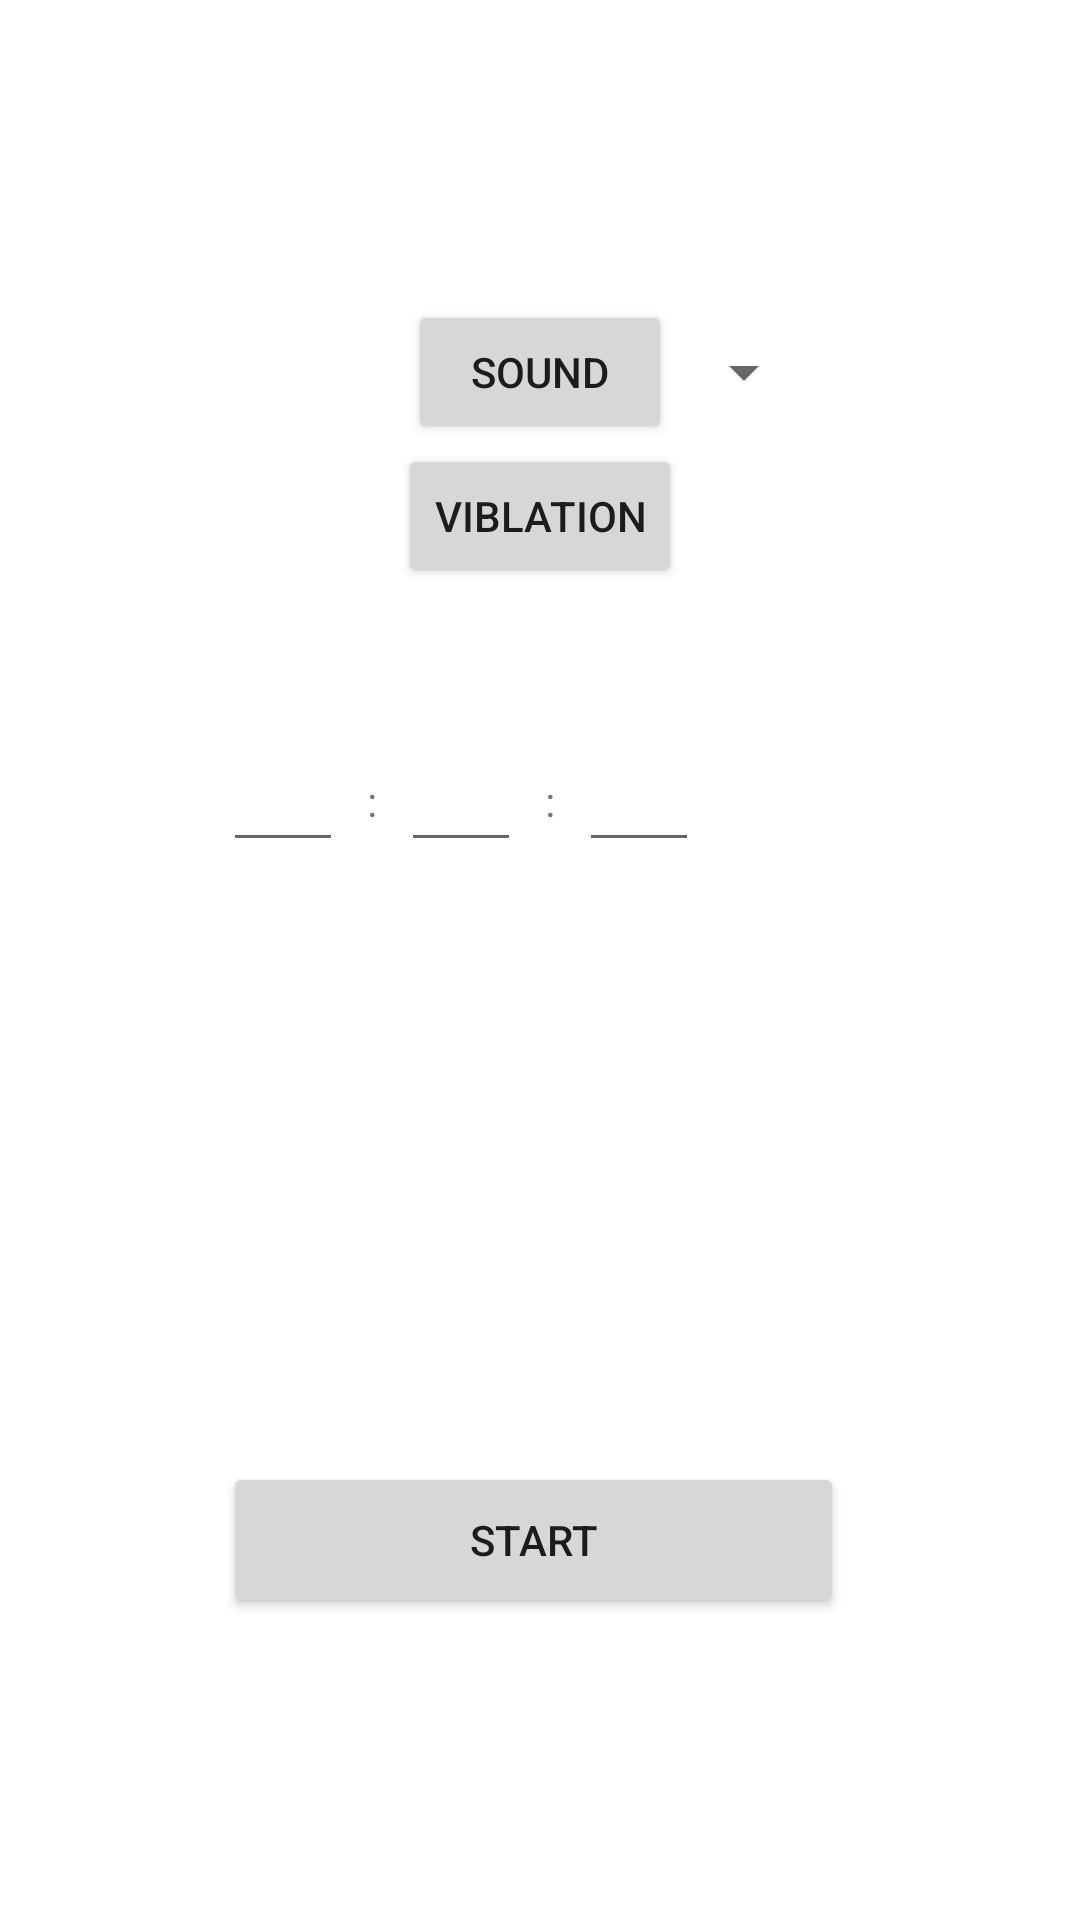

Layout XML and referenced resources for this Android screen:
<!-- AndroidManifest.xml: application theme Theme.NewCountDownTimer -->
<!-- res/layout/activity_home.xml -->
<?xml version="1.0" encoding="utf-8"?>
<androidx.constraintlayout.widget.ConstraintLayout xmlns:android="http://schemas.android.com/apk/res/android"
    xmlns:app="http://schemas.android.com/apk/res-auto"
    xmlns:tools="http://schemas.android.com/tools"
    android:layout_width="match_parent"
    android:layout_height="match_parent"
    tools:context=".HomeActivity">

    <Button
        android:id="@+id/startButton1"
        android:layout_width="207dp"
        android:layout_height="52dp"
        android:layout_marginTop="200dp"
        android:text="start"
        app:layout_constraintEnd_toEndOf="parent"
        app:layout_constraintHorizontal_bias="0.485"
        app:layout_constraintStart_toStartOf="parent"
        app:layout_constraintTop_toBottomOf="@+id/hour_edit_text" />

    <EditText
        android:id="@+id/second_edit_text"
        android:layout_width="40dp"
        android:layout_height="wrap_content"
        android:layout_marginStart="8dp"
        android:ems="10"
        android:inputType="number"
        app:layout_constraintStart_toEndOf="@+id/text_view_2"
        app:layout_constraintTop_toTopOf="@+id/minute_edit_text" />

    <TextView
        android:id="@+id/text_view_2"
        android:layout_width="wrap_content"
        android:layout_height="wrap_content"
        android:layout_marginStart="8dp"
        android:text=":"
        app:layout_constraintBottom_toBottomOf="@+id/minute_edit_text"
        app:layout_constraintStart_toEndOf="@+id/minute_edit_text"
        app:layout_constraintTop_toTopOf="@+id/minute_edit_text" />

    <EditText
        android:id="@+id/minute_edit_text"
        android:layout_width="40dp"
        android:layout_height="wrap_content"
        android:layout_marginStart="8dp"
        android:ems="10"
        android:inputType="number"
        app:layout_constraintStart_toEndOf="@+id/text_view_1"
        app:layout_constraintTop_toTopOf="@+id/hour_edit_text" />

    <TextView
        android:id="@+id/text_view_1"
        android:layout_width="wrap_content"
        android:layout_height="wrap_content"
        android:layout_marginStart="8dp"
        android:text=":"
        app:layout_constraintBottom_toBottomOf="@+id/hour_edit_text"
        app:layout_constraintStart_toEndOf="@+id/hour_edit_text"
        app:layout_constraintTop_toTopOf="@+id/hour_edit_text" />

    <EditText
        android:id="@+id/hour_edit_text"
        android:layout_width="40dp"
        android:layout_height="wrap_content"
        android:layout_marginTop="50dp"
        android:ems="10"
        android:inputType="number"
        app:layout_constraintStart_toStartOf="@+id/startButton1"
        app:layout_constraintTop_toBottomOf="@+id/vibration_button" />

    <Spinner
        android:id="@+id/spinner"
        android:layout_width="wrap_content"
        android:layout_height="wrap_content"
        app:layout_constraintBottom_toBottomOf="@+id/sound_button"
        app:layout_constraintStart_toEndOf="@+id/sound_button"
        app:layout_constraintTop_toTopOf="@+id/sound_button" />

    <Button
        android:id="@+id/sound_button"
        android:layout_width="wrap_content"
        android:layout_height="wrap_content"
        android:layout_marginTop="100dp"
        android:text="sound"
        app:layout_constraintEnd_toEndOf="parent"
        app:layout_constraintStart_toStartOf="parent"
        app:layout_constraintTop_toTopOf="parent" />

    <Button
        android:id="@+id/vibration_button"
        android:layout_width="wrap_content"
        android:layout_height="wrap_content"
        android:text="viblation"
        app:layout_constraintEnd_toEndOf="parent"
        app:layout_constraintStart_toStartOf="parent"
        app:layout_constraintTop_toBottomOf="@+id/sound_button" />


</androidx.constraintlayout.widget.ConstraintLayout>
<!-- resources referenced by this layout -->
<resources>
  <style name="Theme.NewCountDownTimer" parent="Theme.MaterialComponents.DayNight.DarkActionBar">
          
          <item name="colorPrimary">@color/purple_500</item>
          <item name="colorPrimaryVariant">@color/purple_700</item>
          <item name="colorOnPrimary">@color/white</item>
          
          <item name="colorSecondary">@color/teal_200</item>
          <item name="colorSecondaryVariant">@color/teal_700</item>
          <item name="colorOnSecondary">@color/black</item>
          
          <item name="android:statusBarColor" tools:targetApi="l">?attr/colorPrimaryVariant</item>
          
      </style>
  <!-- not gathered from this repository: default colours our renderer supplied (Android Studio template values) -->
  <color name="purple_500">#FF6200EE</color>
  <color name="purple_700">#FF3700B3</color>
  <color name="teal_200">#FF03DAC5</color>
  <color name="teal_700">#FF018786</color>
  <color name="black">#FF000000</color>
  <color name="white">#FFFFFFFF</color>
</resources>
